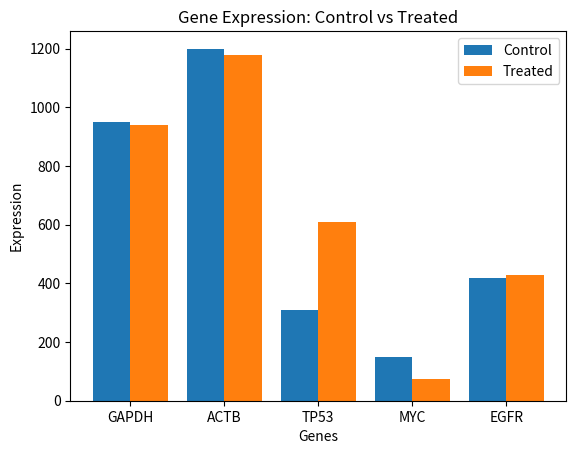

Reproduce this figure in Python.
"""(2) Use the following data to
genes = ["GAPDH", "ACTB", "TP53", "MYC", "EGFR"]
control = np.array([950, 1200, 310, 150, 420])
treated = np.array([940, 1180, 610, 75, 430])
1. Draw control and treated bars next to each other for each gene, with a legend.
2. Print the fold change (treated/control) for each gene, rounded to 2 decimals.
3. Which gene roughly doubled, and which halved?
(Hint: Use positions x=np.arange(len(genes)), draw control at x-width/2 and treated
at x+width/2 with width=0.4, then label the ticks with ax.set_xticks(x,labels=genes).
Your output should show: TP53 at 1.97 (doubled) and MYC at 0.5 (halved), GAPDH
and ACTB barely change, as expected for reference genes."""


#1
import numpy as np
import matplotlib.pyplot as plt

genes = ["GAPDH", "ACTB", "TP53", "MYC", "EGFR"]
control = np.array([950, 1200, 310, 150, 420])
treated = np.array([940, 1180, 610, 75, 430])

x = np.arange(len(genes))
width = 0.4

fig, ax = plt.subplots()
ax.bar(x - width/2, control, width=width, label="Control", color="tab:blue")
ax.bar(x + width/2, treated, width=width, label="Treated", color="tab:orange")

ax.set_xticks(x)
ax.set_xticklabels(genes)
ax.set_xlabel("Genes")
ax.set_ylabel("Expression")
ax.set_title("Gene Expression: Control vs Treated")
ax.legend()

fig.savefig("gene_expression.png")
plt.show()

#2

import numpy as np

genes = ["GAPDH", "ACTB", "TP53", "MYC", "EGFR"]
control = np.array([950, 1200, 310, 150, 420])
treated = np.array([940, 1180, 610, 75, 430])

fold_change = np.round(treated / control, 2)

for gene, fc in zip(genes, fold_change):
    print(f"{gene}: {fc}")


#3

import numpy as np

genes = ["GAPDH", "ACTB", "TP53", "MYC", "EGFR"]
control = np.array([950, 1200, 310, 150, 420])
treated = np.array([940, 1180, 610, 75, 430])

fold_change = np.round(treated / control, 2)

for gene, fc in zip(genes, fold_change):
    if fc >= 1.8:
        print(f"{gene} roughly doubled ({fc})")
    elif fc <= 0.6:
        print(f"{gene} roughly halved ({fc})")
